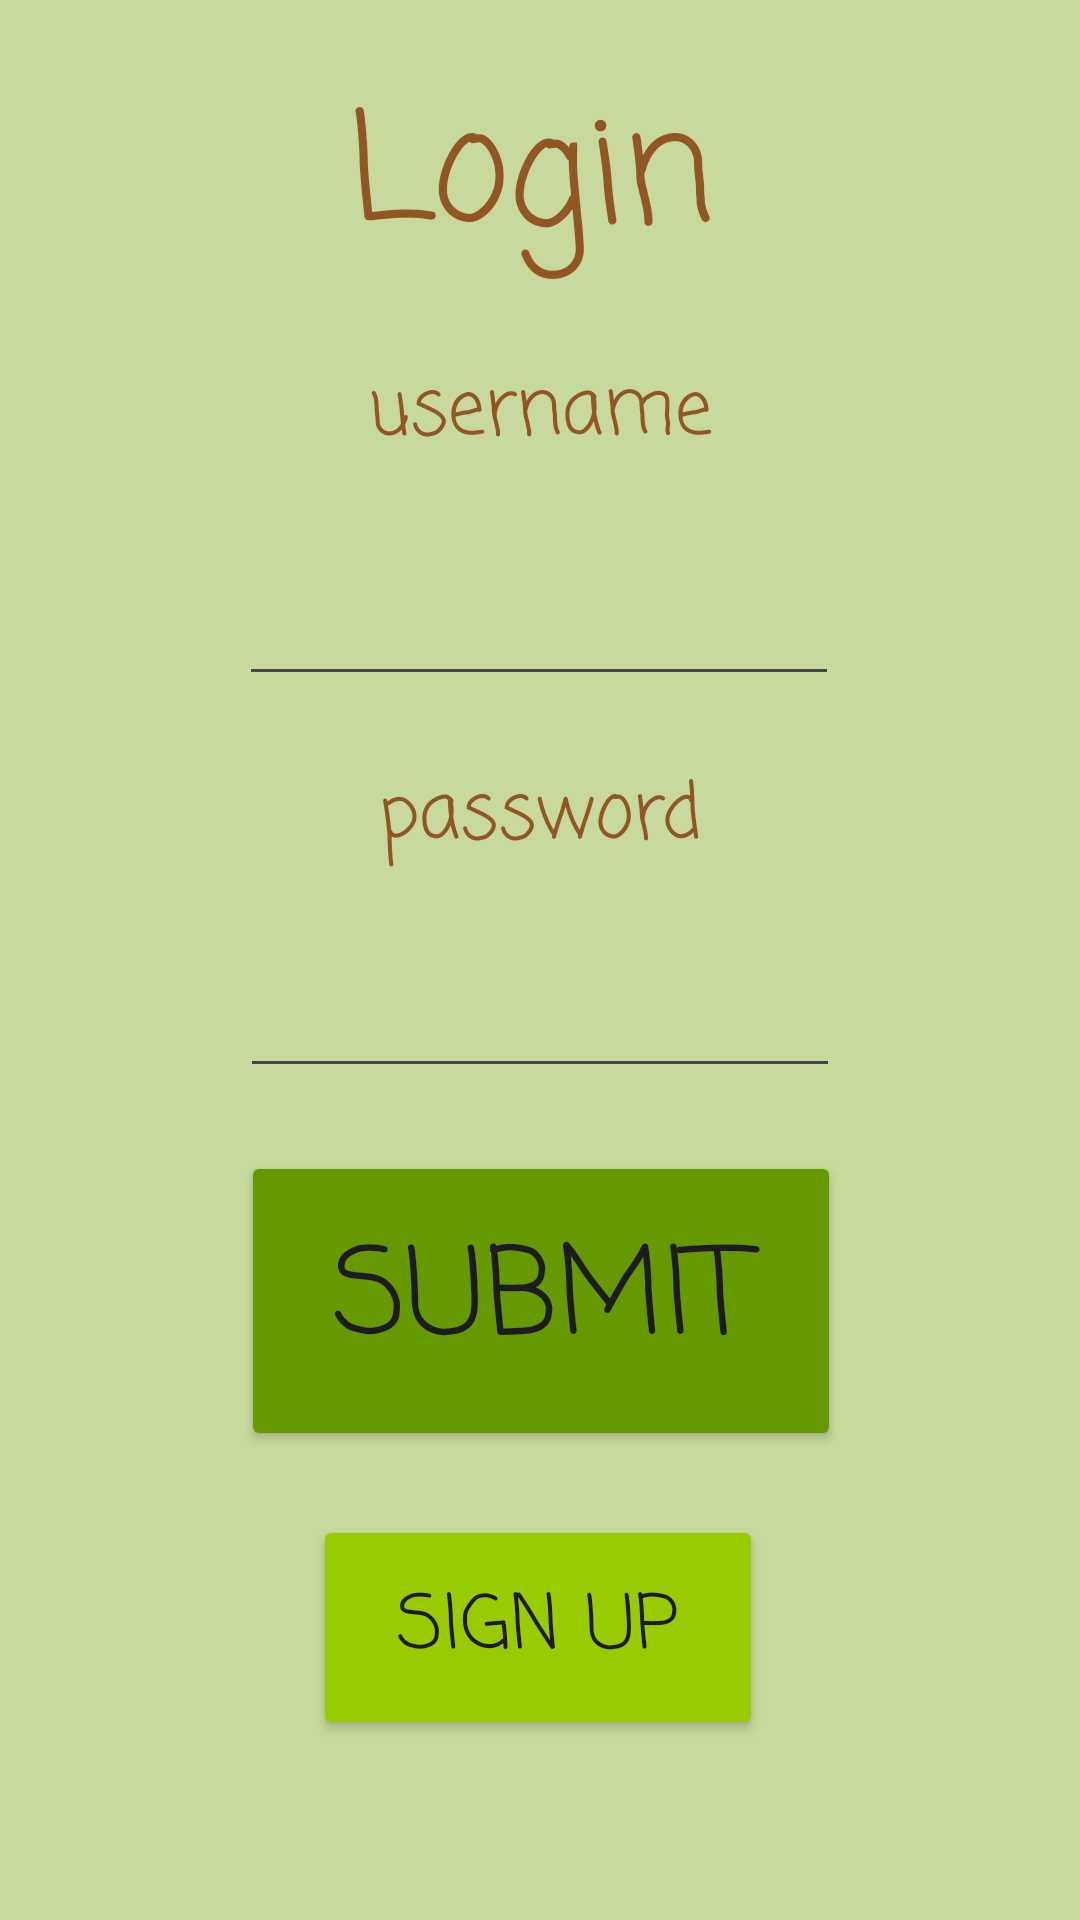

The Android layout XML behind this screen, and the referenced resources:
<!-- AndroidManifest.xml: application theme Theme.Cst338project2group9 -->
<!-- res/layout/login_page.xml -->
<?xml version="1.0" encoding="utf-8"?>
<androidx.constraintlayout.widget.ConstraintLayout xmlns:android="http://schemas.android.com/apk/res/android"
    xmlns:app="http://schemas.android.com/apk/res-auto"
    xmlns:tools="http://schemas.android.com/tools"
    android:layout_width="match_parent"
    android:layout_height="match_parent"
    android:background="#C7D99C"
    >

    <TextView
        android:id="@+id/title"
        android:layout_width="wrap_content"
        android:layout_height="wrap_content"
        android:fontFamily="casual"
        android:text="@string/login"
        android:textAlignment="center"
        android:textColor="#925624"
        android:textSize="50sp"
        app:layout_constraintBottom_toTopOf="@+id/username"
        app:layout_constraintEnd_toEndOf="parent"
        app:layout_constraintHorizontal_bias="0.487"
        app:layout_constraintStart_toStartOf="parent"
        app:layout_constraintTop_toTopOf="parent" />

    <TextView
        android:id="@+id/username"
        android:layout_width="wrap_content"
        android:layout_height="wrap_content"
        android:layout_marginBottom="4dp"
        android:fontFamily="casual"
        android:text="@string/username"
        android:textAlignment="center"
        android:textColor="#925624"
        android:textSize="25sp"
        app:layout_constraintBottom_toTopOf="@+id/enterUser"
        app:layout_constraintEnd_toEndOf="parent"
        app:layout_constraintStart_toStartOf="parent"
        app:layout_constraintTop_toBottomOf="@id/title" />

    <EditText
        android:id="@+id/enterUser"
        android:layout_width="200dp"
        android:layout_height="50dp"
        app:layout_constraintBottom_toTopOf="@id/password"
        app:layout_constraintEnd_toEndOf="parent"
        app:layout_constraintHorizontal_bias="0.497"
        app:layout_constraintStart_toStartOf="parent"
        app:layout_constraintTop_toBottomOf="@id/username" />

    <TextView
        android:id="@+id/password"
        android:layout_width="wrap_content"
        android:layout_height="wrap_content"
        android:fontFamily="casual"
        android:text="@string/password"
        android:textAlignment="center"
        android:textColor="#925624"
        android:textSize="25sp"
        app:layout_constraintBottom_toTopOf="@+id/enterPassword"
        app:layout_constraintEnd_toEndOf="parent"
        app:layout_constraintStart_toStartOf="parent"
        app:layout_constraintTop_toBottomOf="@+id/enterUser" />

    <EditText
        android:id="@+id/enterPassword"
        android:layout_width="200dp"
        android:layout_height="50dp"
        app:layout_constraintEnd_toEndOf="parent"
        app:layout_constraintStart_toStartOf="parent"
        app:layout_constraintTop_toBottomOf="@id/password"
        app:layout_constraintBottom_toTopOf="@id/Submitbutton"
        tools:layout_editor_absoluteY="384dp" />

    <Button
        android:id="@+id/Submitbutton"
        android:layout_width="200dp"
        android:layout_height="100sp"
        android:backgroundTint="@android:color/holo_green_dark"
        android:fontFamily="casual"
        android:text="@string/submit"
        android:textSize="40sp"
        app:layout_constraintBottom_toTopOf="@+id/SignUpbutton"
        app:layout_constraintEnd_toEndOf="parent"
        app:layout_constraintHorizontal_bias="0.502"
        app:layout_constraintStart_toStartOf="parent"
        app:layout_constraintTop_toBottomOf="@+id/enterPassword"
        app:layout_constraintVertical_bias="0.69" />

    <Button
        android:id="@+id/SignUpbutton"
        android:layout_width="150dp"
        android:layout_height="75sp"
        android:layout_marginBottom="60dp"
        android:backgroundTint="@android:color/holo_green_light"
        android:fontFamily="casual"
        android:text="@string/sign_up"
        android:textSize="25sp"
        app:layout_constraintBottom_toBottomOf="parent"
        app:layout_constraintEnd_toEndOf="parent"
        app:layout_constraintHorizontal_bias="0.497"
        app:layout_constraintStart_toStartOf="parent"
        />
</androidx.constraintlayout.widget.ConstraintLayout>
<!-- resources referenced by this layout -->
<resources>
  <string name="login">Login</string>
  <string name="password">password</string>
  <string name="sign_up">Sign Up</string>
  <string name="submit">Submit</string>
  <string name="username">username</string>
  <style name="Theme.Cst338project2group9" parent="Base.Theme.Cst338project2group9" />
  <style name="Base.Theme.Cst338project2group9" parent="Theme.Material3.DayNight.NoActionBar">
          
          
      </style>
</resources>
